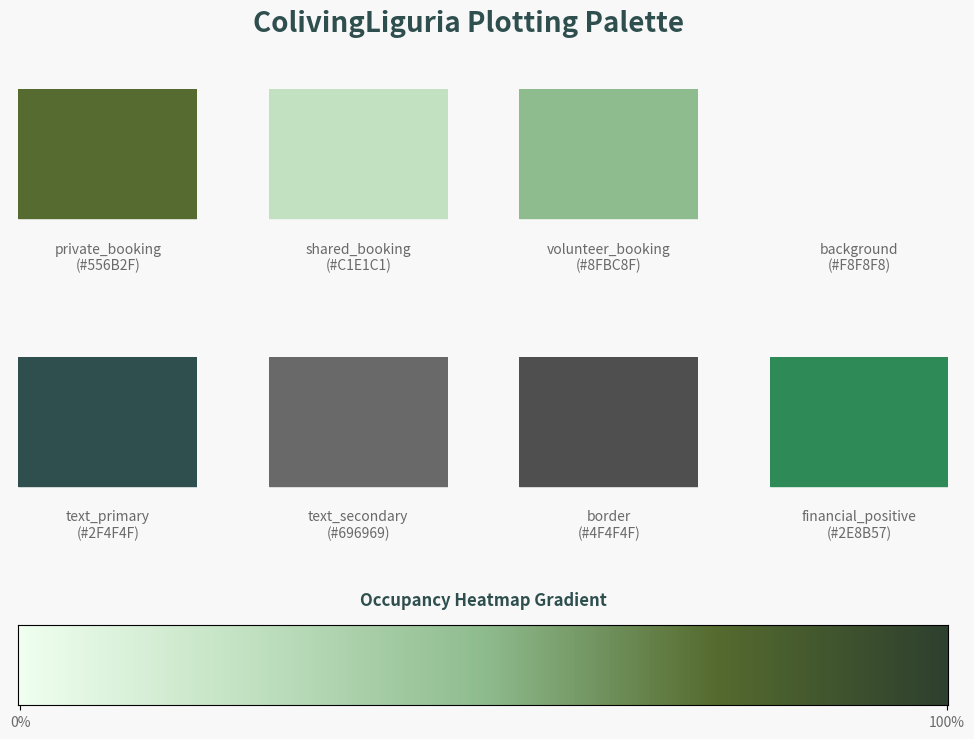

The script that saved this image:
#!/usr/bin/env python3
"""
Palette.py

Defines the central color palette and color scales for all plots and
visualizations within the ColivingLiguria project.

This file acts as a single source of truth for the project's visual identity,
ensuring a consistent brand aesthetic across all outputs. To use these colors,
import the `PALETTE` dictionary or the `HEATMAP_GREENS` list from this module.
"""

PALETTE = {
    # --- Primary Tones for Bookings ---
    # Used for core data representation like booking bars. A clear contrast is key.
    'private_booking': '#556B2F',  # DarkOliveGreen: A muted, darker green for primary elements.
    'shared_booking': '#C1E1C1',   # A very light, pastel green for secondary elements.
    'volunteer_booking': '#8FBC8F',# DarkSeaGreen: A mid-tone green for volunteer-specific items.

    # --- Neutral Tones (Backgrounds & Text) ---
    # A scale from light to dark for general chart elements.
    'background': '#F8F8F8',       # Ghost White: A clean, slightly off-white background.
    'text_primary': '#2F4F4F',     # DarkSlateGray: High-contrast dark text for titles/labels.
    'text_secondary': '#696969',   # DimGray: For annotations or less important text.
    'border': '#4F4F4F',           # A dark grey for subtle borders around chart elements.

    # --- Financial Tones ---
    # For use in financial dashboards (e.g., Revenue Waterfall).
    'financial_positive': '#2E8B57', # SeaGreen: For positive income or growth.
    'financial_negative': '#708090', # SlateGray: A neutral color for expenses or negative values.

    # --- Accent & Grid Tones ---
    # Used for guides and lines that should be present but not overpowering.
    'grid_major': '#A9A9A9',       # DarkGray: For important gridlines (e.g., check-in/out dates).
    'grid_minor': '#E0E0E0',       # A very light grey for subtle, daily background gridlines.
}

# --- Heatmap Color Scale ---
# A sequential green color scale designed for the Occupancy Heatmap Calendar.
# It ranges from very light (low occupancy) to very dark (high occupancy).
HEATMAP_GREENS = [
    '#F0FFF0',  # Honeydew (0% Occupancy)
    '#C1E1C1',  # Light Green
    '#8FBC8F',  # DarkSeaGreen
    '#556B2F',  # DarkOliveGreen
    '#2E402E'   # Very Dark Green (100% Occupancy)
]


# --- Visualizer (for direct execution) ---
if __name__ == "__main__":
    import matplotlib.pyplot as plt
    import matplotlib.colors as mcolors
    import numpy as np

    # --- Create the plot structure ---
    # We use gridspec for a more controlled layout
    fig = plt.figure(figsize=(12, 8))
    fig.patch.set_facecolor(PALETTE['background'])
    gs = fig.add_gridspec(3, 4, height_ratios=[1, 1, 0.5], hspace=0.8, wspace=0.4)

    fig.suptitle("ColivingLiguria Plotting Palette", fontsize=20, fontweight='bold', color=PALETTE['text_primary'])

    # --- Plot Discrete Palette Swatches ---
    palette_items = list(PALETTE.items())
    for i in range(min(len(palette_items), 8)):
        row = i // 4
        col = i % 4
        ax = fig.add_subplot(gs[row, col])
        
        name, color = palette_items[i]
        
        ax.add_patch(plt.Rectangle((0, 0.2), 1, 0.8, color=color))
        ax.text(0.5, 0.05, f"{name}\n({color})", ha='center', va='top', fontsize=10, color=PALETTE['text_secondary'])
        
        # Clean up the axes
        ax.set_xlim(0, 1)
        ax.set_ylim(0, 1)
        ax.axis('off')

    # --- Plot the Heatmap Gradient ---
    ax_heatmap = fig.add_subplot(gs[2, :]) # Span the full width of the last row
    
    cmap = mcolors.LinearSegmentedColormap.from_list("heatmap_greens", HEATMAP_GREENS)
    gradient = np.linspace(0, 1, 256)
    gradient = np.vstack((gradient, gradient))
    
    ax_heatmap.imshow(gradient, aspect='auto', cmap=cmap)
    ax_heatmap.text(0.5, 1.2, "Occupancy Heatmap Gradient", transform=ax_heatmap.transAxes,
                    ha='center', va='bottom', fontsize=12, fontweight='bold', color=PALETTE['text_primary'])
    
    # Clean up the heatmap axes
    ax_heatmap.set_yticks([])
    ax_heatmap.set_xticks([0, 255])
    ax_heatmap.set_xticklabels(['0%', '100%'], color=PALETTE['text_secondary'])

    plt.show()

